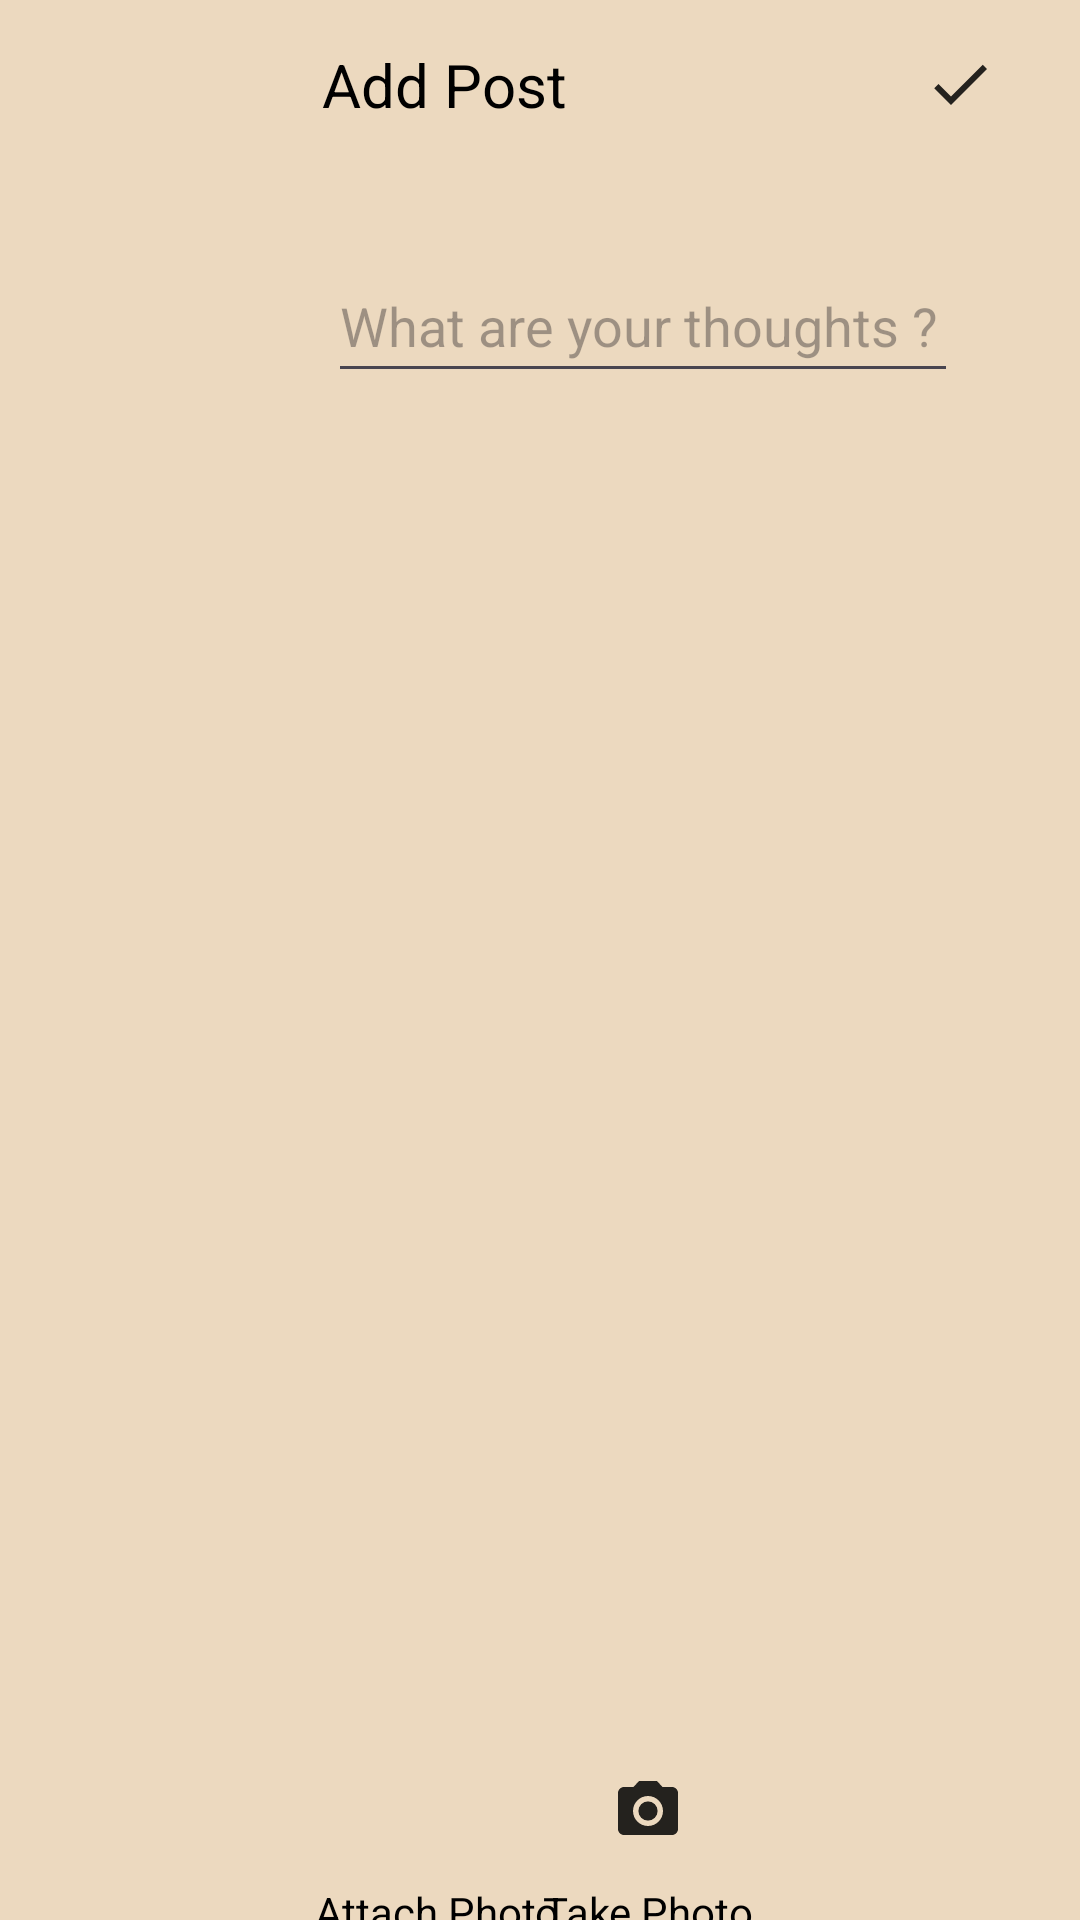

Produce the Android XML layout that renders to this screen, including the resource entries it uses.
<!-- AndroidManifest.xml: application theme Theme.FooBarApp -->
<!-- res/layout/add_post_layout.xml -->
<?xml version="1.0" encoding="utf-8"?>
<androidx.constraintlayout.widget.ConstraintLayout
    xmlns:android="http://schemas.android.com/apk/res/android"
    xmlns:tools="http://schemas.android.com/tools"
    xmlns:app="http://schemas.android.com/apk/res-auto"
    android:layout_width="match_parent"
    android:layout_height="match_parent"
    tools:context="activities.AddPostActivity">

  <androidx.constraintlayout.widget.ConstraintLayout
      android:id="@+id/constraintLayoutcurrent"
      android:layout_width="398dp"
      android:layout_height="459dp"
      android:layout_marginTop="164dp"
      android:layout_marginBottom="114dp"
      android:padding="10dp"
      app:layout_constraintBottom_toBottomOf="parent"
      app:layout_constraintEnd_toEndOf="parent"
      app:layout_constraintHorizontal_bias="0.0"
      app:layout_constraintStart_toStartOf="parent"
      app:layout_constraintTop_toTopOf="parent"
      app:layout_constraintVertical_bias="0.0">

    <ImageView
        android:id="@+id/current_image_post"
        android:layout_width="339dp"
        android:layout_height="409dp"
        android:contentDescription="@string/new_post_image"
        app:layout_constraintBottom_toBottomOf="parent"
        app:layout_constraintEnd_toEndOf="parent"
        app:layout_constraintStart_toStartOf="parent"
        app:layout_constraintTop_toTopOf="parent"
        tools:src="@tools:sample/avatars" />

  </androidx.constraintlayout.widget.ConstraintLayout>

  <androidx.constraintlayout.widget.ConstraintLayout
      android:id="@+id/constraintLayout2"
      android:layout_width="match_parent"
      android:layout_height="48dp"
      android:layout_marginTop="4dp"
      app:layout_constraintBottom_toTopOf="@+id/constraintLayoutcurrent"
      app:layout_constraintEnd_toEndOf="parent"
      app:layout_constraintHorizontal_bias="0.0"
      app:layout_constraintStart_toStartOf="parent"
      app:layout_constraintTop_toTopOf="parent"
      app:layout_constraintVertical_bias="0.0">

    <ImageButton
        android:id="@+id/options_edit_photo"
        android:layout_width="48dp"
        android:layout_height="match_parent"
        android:layout_gravity="center"
        android:layout_marginEnd="16dp"
        android:background="@null"
        android:contentDescription="@string/confirmation_button"
        android:foregroundGravity="center_vertical|clip_horizontal"
        android:src="@drawable/baseline_check_24"
        app:layout_constraintBottom_toBottomOf="parent"
        app:layout_constraintEnd_toEndOf="parent"
        app:layout_constraintTop_toTopOf="parent" />

    <TextView
        android:id="@+id/textView5"
        android:layout_width="wrap_content"
        android:layout_height="wrap_content"
        android:layout_gravity="center"
        android:text="@string/add_post_text"
        android:textSize="20sp"
        app:layout_constraintBottom_toBottomOf="parent"
        app:layout_constraintEnd_toStartOf="@+id/options_edit_photo"
        app:layout_constraintStart_toStartOf="parent"
        app:layout_constraintTop_toTopOf="parent" />
  </androidx.constraintlayout.widget.ConstraintLayout>

  <androidx.constraintlayout.widget.ConstraintLayout
      android:id="@+id/linearLayout5"
      android:layout_width="392dp"
      android:layout_height="110dp"
      android:layout_marginBottom="2dp"
      android:orientation="horizontal"
      app:layout_constraintBottom_toTopOf="@+id/constraintLayoutcurrent"
      app:layout_constraintEnd_toEndOf="parent"
      app:layout_constraintStart_toStartOf="parent">

    <com.google.android.material.imageview.ShapeableImageView
        android:id="@+id/userLogoAddPost"
        android:layout_width="48dp"
        android:layout_height="48dp"
        android:layout_marginStart="20dp"
        android:layout_marginBottom="32dp"
        android:scaleType="centerCrop"

        app:layout_constraintBottom_toBottomOf="parent"
        app:layout_constraintStart_toStartOf="parent"
        app:layout_constraintTop_toTopOf="parent"
        app:shapeAppearanceOverlay="@style/CircularImageView" />

    <TextView
        android:id="@+id/user_name_edit_post"
        android:layout_width="100dp"
        android:layout_height="wrap_content"
        android:layout_marginBottom="8dp"
        android:ellipsize="end"
        android:maxLines="1"
        android:textSize="16sp"
        android:fontFamily="sans-serif"
        app:layout_constraintBottom_toBottomOf="parent"
        app:layout_constraintEnd_toEndOf="@+id/userLogoAddPost"
        app:layout_constraintHorizontal_bias="0.307"
        app:layout_constraintStart_toStartOf="@+id/userLogoAddPost"
        app:layout_constraintTop_toBottomOf="@+id/userLogoAddPost"
        app:layout_constraintVertical_bias="0.6" />

    <EditText
        android:id="@+id/caption_new_post"
        android:layout_width="wrap_content"
        android:layout_height="48dp"
        android:autofillHints="text"
        android:ems="10"
        android:hint="@string/caption_new_post_text"
        android:inputType="text"
        app:layout_constraintBottom_toBottomOf="parent"
        app:layout_constraintEnd_toEndOf="parent"
        app:layout_constraintStart_toEndOf="@+id/userLogoAddPost"
        app:layout_constraintTop_toTopOf="parent" />
  </androidx.constraintlayout.widget.ConstraintLayout>

  <androidx.constraintlayout.widget.ConstraintLayout
      android:layout_width="match_parent"
      android:layout_height="109dp"
      android:layout_marginTop="5dp"
      app:layout_constraintBottom_toBottomOf="parent"
      app:layout_constraintEnd_toEndOf="parent"
      app:layout_constraintHorizontal_bias="1.0"
      app:layout_constraintStart_toStartOf="parent"
      app:layout_constraintTop_toBottomOf="@+id/constraintLayoutcurrent">

    <ImageButton
        android:id="@+id/take_photo_button"
        android:layout_width="48dp"
        android:layout_height="48dp"
        android:layout_marginEnd="120dp"
        android:background="@null"
        android:contentDescription="@string/take_photo_button"
        android:src="@drawable/baseline_camera_alt_24"
        app:layout_constraintEnd_toEndOf="parent"
        app:layout_constraintTop_toTopOf="parent" />

    <ImageButton
        android:id="@+id/Add_photo"
        android:layout_width="48dp"
        android:layout_height="48dp"
        android:layout_marginStart="120dp"
        android:layout_marginEnd="20dp"
        android:background="@null"
        android:contentDescription="@string/add_photo_button"
        android:src="@drawable/add_final_logo"
        app:layout_constraintEnd_toStartOf="@+id/take_photo_button"
        app:layout_constraintHorizontal_bias="0.405"
        app:layout_constraintStart_toStartOf="parent"
        app:layout_constraintTop_toTopOf="parent" />

    <TextView
        android:id="@+id/attach_photo"
        android:layout_width="wrap_content"
        android:layout_height="wrap_content"
        android:text="@string/attach_photo_text"
        app:layout_constraintEnd_toEndOf="@+id/Add_photo"
        app:layout_constraintStart_toStartOf="@+id/Add_photo"
        app:layout_constraintTop_toBottomOf="@+id/Add_photo" />

    <TextView
        android:id="@+id/take_post_photo"
        android:layout_width="wrap_content"
        android:layout_height="wrap_content"
        android:text="@string/take_post_photo_text"
        app:layout_constraintEnd_toEndOf="@+id/take_photo_button"
        app:layout_constraintStart_toStartOf="@+id/take_photo_button"
        app:layout_constraintTop_toBottomOf="@+id/take_photo_button" />
  </androidx.constraintlayout.widget.ConstraintLayout>

</androidx.constraintlayout.widget.ConstraintLayout>
<!-- resources referenced by this layout -->
<resources>
  <!-- drawable baseline_camera_alt_24 (drawable) -->
  <vector android:alpha="0.85" android:autoMirrored="true"
      android:height="24dp" android:tint="#000000"
      android:viewportHeight="24" android:viewportWidth="24"
      android:width="24dp" xmlns:android="http://schemas.android.com/apk/res/android">
      <path android:fillColor="@android:color/white" android:pathData="M12,12m-3.2,0a3.2,3.2 0,1 1,6.4 0a3.2,3.2 0,1 1,-6.4 0"/>
      <path android:fillColor="@android:color/white" android:pathData="M9,2L7.17,4L4,4c-1.1,0 -2,0.9 -2,2v12c0,1.1 0.9,2 2,2h16c1.1,0 2,-0.9 2,-2L22,6c0,-1.1 -0.9,-2 -2,-2h-3.17L15,2L9,2zM12,17c-2.76,0 -5,-2.24 -5,-5s2.24,-5 5,-5 5,2.24 5,5 -2.24,5 -5,5z"/>
  </vector>
  <!-- drawable baseline_check_24 (drawable) -->
  <vector android:alpha="0.85" android:autoMirrored="true"
      android:height="24dp" android:tint="#000000"
      android:viewportHeight="24" android:viewportWidth="24"
      android:width="24dp" xmlns:android="http://schemas.android.com/apk/res/android">
      <path android:fillColor="@android:color/white" android:pathData="M9,16.17L4.83,12l-1.42,1.41L9,19 21,7l-1.41,-1.41z"/>
  </vector>
  <string name="add_photo_button">Add photo button</string>
  <string name="add_post_text">Add Post</string>
  <string name="attach_photo_text">Attach Photo</string>
  <string name="caption_new_post_text">What are your thoughts ?</string>
  <string name="confirmation_button">Confirmation Button</string>
  <string name="new_post_image">New post image</string>
  <string name="take_photo_button">Take Photo button</string>
  <string name="take_post_photo_text">Take Photo</string>
  <style name="CircularImageView" parent="">
          <item name="cornerFamily">rounded</item>
          <item name="cornerSize">50%</item>
      </style>
  <style name="Theme.FooBarApp" parent="Base.Theme.FooBarApp" />
  <style name="Base.Theme.FooBarApp" parent="Theme.Material3.DayNight.NoActionBar">
          
          <item name="android:windowBackground">#ECD9BF</item>
          <item name="android:textColor">#000</item>
  </style>
</resources>
